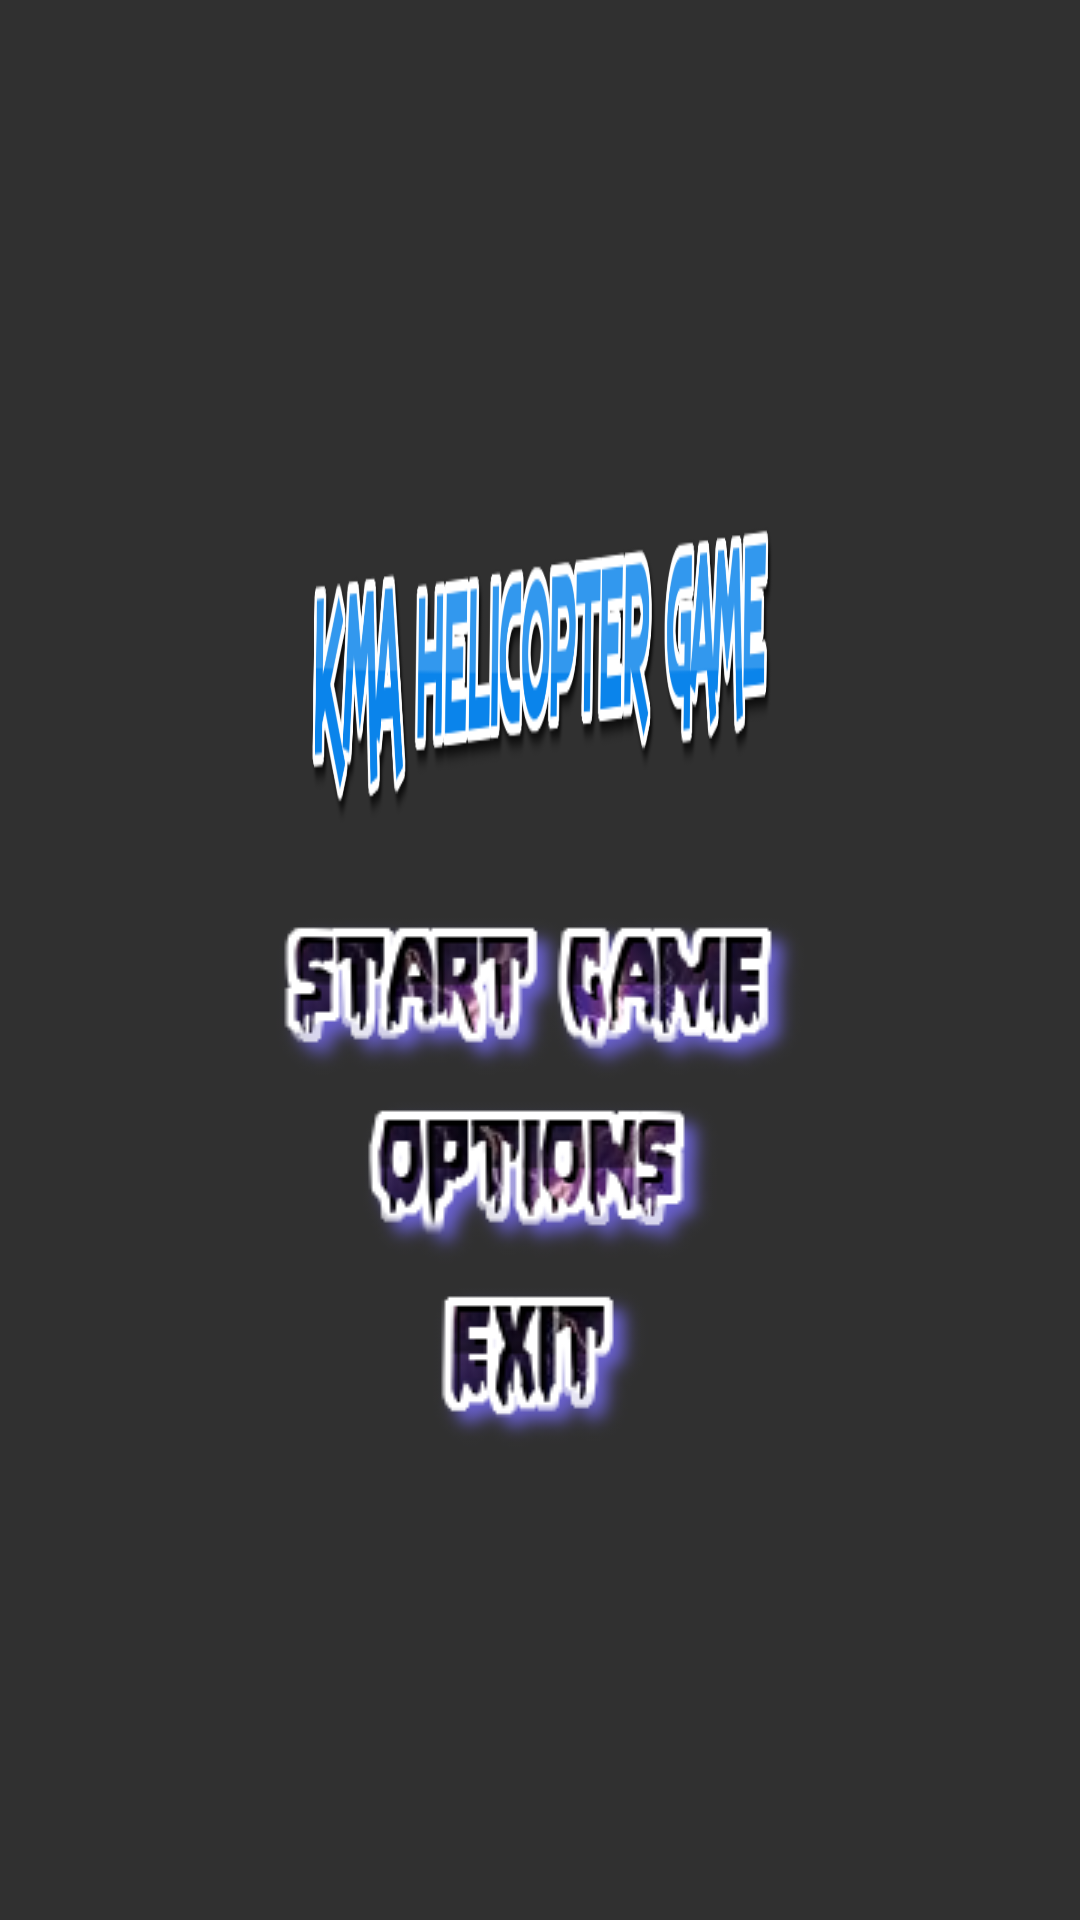

The Android layout XML behind this screen, and the referenced resources:
<!-- AndroidManifest.xml: application theme Theme.GameAndroid -->
<!-- res/layout/activity_main.xml -->
<?xml version="1.0" encoding="utf-8"?>
<LinearLayout xmlns:android="http://schemas.android.com/apk/res/android"
    xmlns:app="http://schemas.android.com/apk/res-auto"
    xmlns:tools="http://schemas.android.com/tools"
    android:layout_width="match_parent"
    android:layout_height="match_parent"
    android:background="@drawable/bg10"
    android:gravity="center"
    android:orientation="vertical"
    tools:context=".Views.Home">

    <LinearLayout
        android:layout_width="match_parent"
        android:layout_height="match_parent"
        android:background="@drawable/image_overlay"
        android:gravity="center"
        android:orientation="vertical">

        <LinearLayout
            android:layout_width="wrap_content"
            android:layout_height="130dp"
            android:layout_marginHorizontal="100dp"
            android:layout_marginBottom="15dp">

            <ImageView
                android:id="@+id/logo"
                android:layout_width="wrap_content"
                android:layout_height="wrap_content"
                android:background="@drawable/logo6"
                android:contentDescription="@string/title" />
        </LinearLayout>
        <ImageView
            android:id="@+id/btnStart"
            android:layout_width="wrap_content"
            android:layout_height="wrap_content"
            android:background="@drawable/start5"
            android:contentDescription="@string/startGame" />
        <ImageView
            android:id="@+id/btnOptions"
            android:layout_width="wrap_content"
            android:layout_height="wrap_content"
            android:background="@drawable/options"
            android:contentDescription="@string/optionsGame" />
        <ImageView
            android:id="@+id/btnExit"
            android:layout_width="wrap_content"
            android:layout_height="wrap_content"
            android:background="@drawable/exit"
            android:contentDescription="@string/exitGame" />




























        
        
        
        
        
    </LinearLayout>


</LinearLayout>
<!-- resources referenced by this layout -->
<resources>
  <!-- drawable exit: png bitmap (drawable, 6784 bytes) -->
  <!-- drawable logo6: png bitmap (drawable, 69140 bytes) -->
  <!-- drawable options: png bitmap (drawable, 12016 bytes) -->
  <!-- drawable start5: png bitmap (drawable, 17511 bytes) -->
  <string name="exitGame">exitGame</string>
  <string name="optionsGame">optionsGame</string>
  <string name="startGame">startGame</string>
  <string name="title">title</string>
  <style name="Theme.GameAndroid" parent="Theme.AppCompat.NoActionBar">
          
          <item name="colorPrimary">@color/purple_500</item>
          <item name="colorPrimaryVariant">@color/purple_700</item>
          <item name="colorOnPrimary">@color/white</item>
          
          <item name="colorSecondary">@color/teal_200</item>
          <item name="colorSecondaryVariant">@color/teal_700</item>
          <item name="colorOnSecondary">@color/black</item>
          
          <item name="android:statusBarColor" tools:targetApi="l">?attr/colorPrimaryVariant</item>
          
      </style>
  <!-- not gathered from this repository: default colours our renderer supplied (Android Studio template values) -->
  <color name="purple_500">#FF6200EE</color>
  <color name="purple_700">#FF3700B3</color>
  <color name="teal_200">#FF03DAC5</color>
  <color name="teal_700">#FF018786</color>
  <color name="black">#FF000000</color>
  <color name="white">#FFFFFFFF</color>
</resources>
